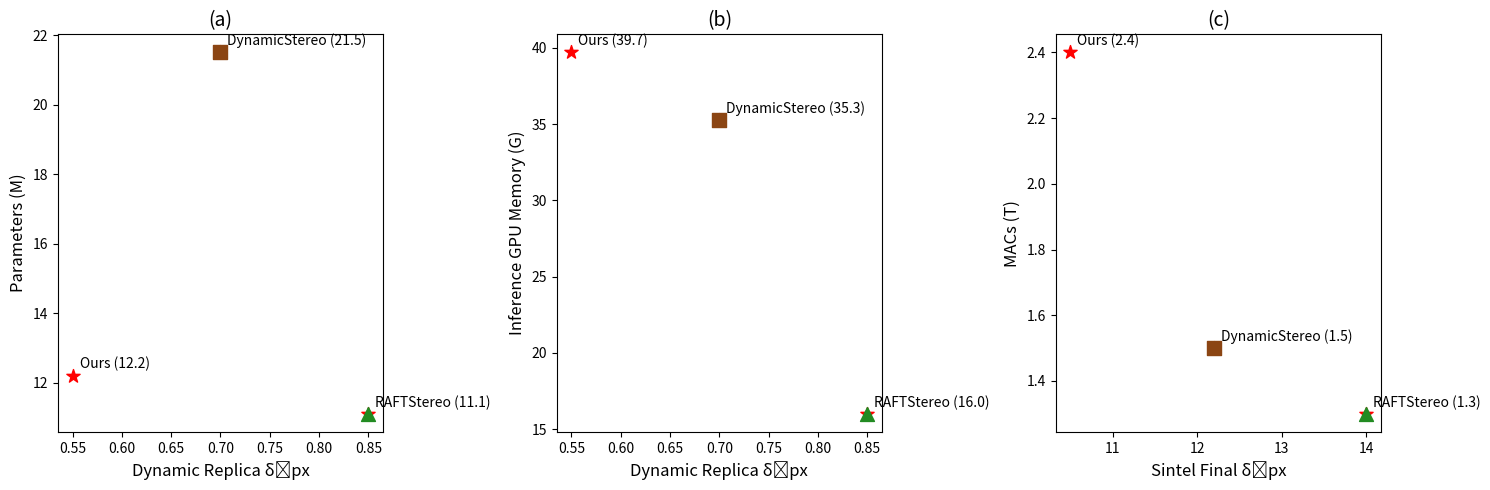

This chart was generated by the following Python code:
import matplotlib.pyplot as plt

# 创建一个包含三个子图的figure
fig, axes = plt.subplots(1, 3, figsize=(15, 5))

# 子图 (a) 的数据
x_a = [0.55, 0.7, 0.85]
y_a = [12.2, 21.5, 11.1]
labels_a = ["Ours (12.2)", "DynamicStereo (21.5)", "RAFTStereo (11.1)"]
markers_a = ['*', 's', '^']
colors_a = ['red', 'saddlebrown', 'forestgreen']

# 子图 (b) 的数据
x_b = [0.55, 0.7, 0.85]
y_b = [39.7, 35.3, 16.0]
labels_b = ["Ours (39.7)", "DynamicStereo (35.3)", "RAFTStereo (16.0)"]
markers_b = ['*', 's', '^']
colors_b = ['red', 'saddlebrown', 'forestgreen']

# 子图 (c) 的数据
x_c = [10.5, 12.2, 14.0]
y_c = [2.4, 1.5, 1.3]
labels_c = ["Ours (2.4)", "DynamicStereo (1.5)", "RAFTStereo (1.3)"]
markers_c = ['*', 's', '^']
colors_c = ['red', 'saddlebrown', 'forestgreen']

# 绘制子图 (a)
axes[0].scatter(x_a, y_a, marker=markers_a[0], c=colors_a[0], s=100)
axes[0].scatter(x_a[1], y_a[1], marker=markers_a[1], c=colors_a[1], s=100)
axes[0].scatter(x_a[2], y_a[2], marker=markers_a[2], c=colors_a[2], s=100)
for i, label in enumerate(labels_a):
    axes[0].annotate(label, (x_a[i], y_a[i]), textcoords="offset points", xytext=(5, 5), ha='left')
axes[0].set_xlabel("Dynamic Replica δ₁px", fontsize=12)
axes[0].set_ylabel("Parameters (M)", fontsize=12)
axes[0].set_title("(a)", fontsize=14)

# 绘制子图 (b)
axes[1].scatter(x_b, y_b, marker=markers_b[0], c=colors_b[0], s=100)
axes[1].scatter(x_b[1], y_b[1], marker=markers_b[1], c=colors_b[1], s=100)
axes[1].scatter(x_b[2], y_b[2], marker=markers_b[2], c=colors_b[2], s=100)
for i, label in enumerate(labels_b):
    axes[1].annotate(label, (x_b[i], y_b[i]), textcoords="offset points", xytext=(5, 5), ha='left')
axes[1].set_xlabel("Dynamic Replica δ₁px", fontsize=12)
axes[1].set_ylabel("Inference GPU Memory (G)", fontsize=12)
axes[1].set_title("(b)", fontsize=14)

# 绘制子图 (c)
axes[2].scatter(x_c, y_c, marker=markers_c[0], c=colors_c[0], s=100)
axes[2].scatter(x_c[1], y_c[1], marker=markers_c[1], c=colors_c[1], s=100)
axes[2].scatter(x_c[2], y_c[2], marker=markers_c[2], c=colors_c[2], s=100)
for i, label in enumerate(labels_c):
    axes[2].annotate(label, (x_c[i], y_c[i]), textcoords="offset points", xytext=(5, 5), ha='left')
axes[2].set_xlabel("Sintel Final δ₁px", fontsize=12)
axes[2].set_ylabel("MACs (T)", fontsize=12)
axes[2].set_title("(c)", fontsize=14)

# 调整布局，显示图形
plt.tight_layout()
plt.show()